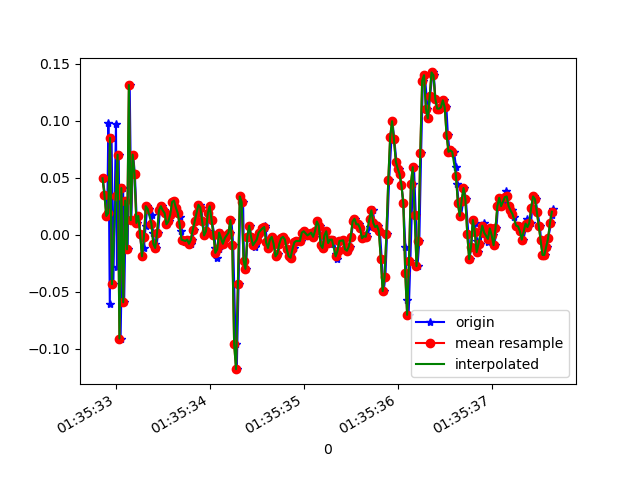

Values plotted in this chart, from the file beside it:
1618191332861, 886995875148627, 0.04956082, -0.03718498, 0.0245316
1618191332886, 886995894180547, 0.0349, -0.1068, 0.007427
1618191332910, 886995913212451, 0.01657, -0.2473, 0.03919
1618191332922, 886995932244371, 0.09843, -0.06162, 0.007427
1618191332937, 886995951276275, -0.06039, -0.1875, 0.03797
1618191332956, 886995970298403, 0.08499, 0.1632, -0.002346
1618191332975, 886995989329395, -0.04329, -0.1142, 0.02575
1618191333003, 886996008360371, 0.09721, 0.2084, -0.007233
1618191333013, 886996027416147, -0.02863, -0.09461, 0.01476
1618191333032, 886996046447123, 0.07033, 0.2963, -0.01579
1618191333052, 886996065478099, -0.09094, 0.006797, 0.003762
1618191333079, 886996084525779, 0.04101, 0.2927, -0.02434
1618191333090, 886996103557843, -0.05917, -0.05918, 0.006206
1618191333108, 886996122589907, 0.03001, 0.2059, -0.03045
1618191333127, 886996141621971, -0.01275, -0.08361, 0.01109
1618191333149, 886996160654035, 0.1314, 0.04467, -0.01579
1618191333166, 886996179671411, 0.01291, -0.196, 0.01964
1618191333185, 886996198727507, 0.07033, -0.1117, -0.01456
1618191333204, 886996217758803, 0.05323, 0.1082, -0.03045
1618191333225, 886996236790099, 0.01047, -0.108, -0.001125
1618191333242, 886996255821395, 0.01657, -0.05185, 0.008649
1618191333261, 886996274833171, 6.916197E-4, 0.008019, 0.00254
1618191333280, 886996293863571, -0.01886, 0.006797, 0.003762
1618191333301, 886996312894035, -0.01153, 0.01291, 0.004984
1618191333318, 886996331924499, 0.008022, 0.01657, 0.004984
1618191333337, 886996350954899, 0.02513, 0.01901, 0.001319
1618191333359, 886996369985363, 0.02268, 0.02024, 0.006206
1618191333385, 886996388999059, 0.0178, 0.01413, 0.01109
1618191333394, 886996408053715, 0.001913, 0.004354, 0.01476
1618191333413, 886996427083539, -0.00786, -0.007863, 0.01598
1618191333432, 886996446113363, -0.01153, -0.01642, 0.01476
1618191333451, 886996465143187, 0.001913, -0.02008, 0.0172
1618191333470, 886996484167891, 0.02146, -0.02741, 0.0172
1618191333489, 886996503197587, 0.02513, -0.03596, 0.02087
1618191333513, 886996522227219, 0.02146, -0.04207, 0.02453
1618191333527, 886996541256915, 0.01902, -0.05551, 0.02209
1618191333546, 886996560286547, 0.009244, -0.0604, 0.02209
1618191333565, 886996579303571, 0.01169, -0.06284, 0.02209
1618191333593, 886996598332883, 0.0178, -0.05673, 0.0282
1618191333603, 886996617386963, 0.02879, -0.04818, 0.02575
1618191333622, 886996636416275, 0.03001, -0.04329, 0.02331
1618191333641, 886996655445587, 0.0239, -0.03718, 0.02087
1618191333668, 886996674481619, 0.01902, -0.02741, 0.009871
1618191333680, 886996693511059, 0.01535, -0.0213, 9.7E-5
1618191333699, 886996712540563, 0.003135, -0.01642, -0.006012
1618191333718, 886996731570003, -0.004195, -0.01153, -0.008455
1618191333740, 886996750624211, -0.006639, -0.004198, -0.007233
1618191333756, 886996769653715, -0.004195, -5.330797E-4, -0.006012
1618191333775, 886996788676371, -0.004195, 0.004354, -0.006012
1618191333797, 886996807705747, -0.00786, 0.01046, -0.007233
1618191333815, 886996826734995, -0.004195, 0.01901, -0.002346
1618191333832, 886996845764371, 0.004357, 0.01779, 0.004984
1618191333851, 886996864793619, 0.01169, 0.02146, 0.01109
1618191333870, 886996883824147, 0.01902, 0.02757, 0.01354
1618191333897, 886996902853395, 0.02635, 0.03123, 0.01231
1618191333908, 886996921882771, 0.0239, 0.02512, 0.009871
1618191333927, 886996940936851, 0.01169, 0.01535, 0.007427
1618191333946, 886996959966227, -5.3010974E-4, 0.01291, 0.006206
1618191333975, 886996978998675, 0.003135, 0.01291, 0.003762
1618191333984, 886996998028179, 0.01902, 0.009241, 0.00254
1618191334003, 886997017057555, 0.02513, 0.004354, -0.00479
... 192 more rows
